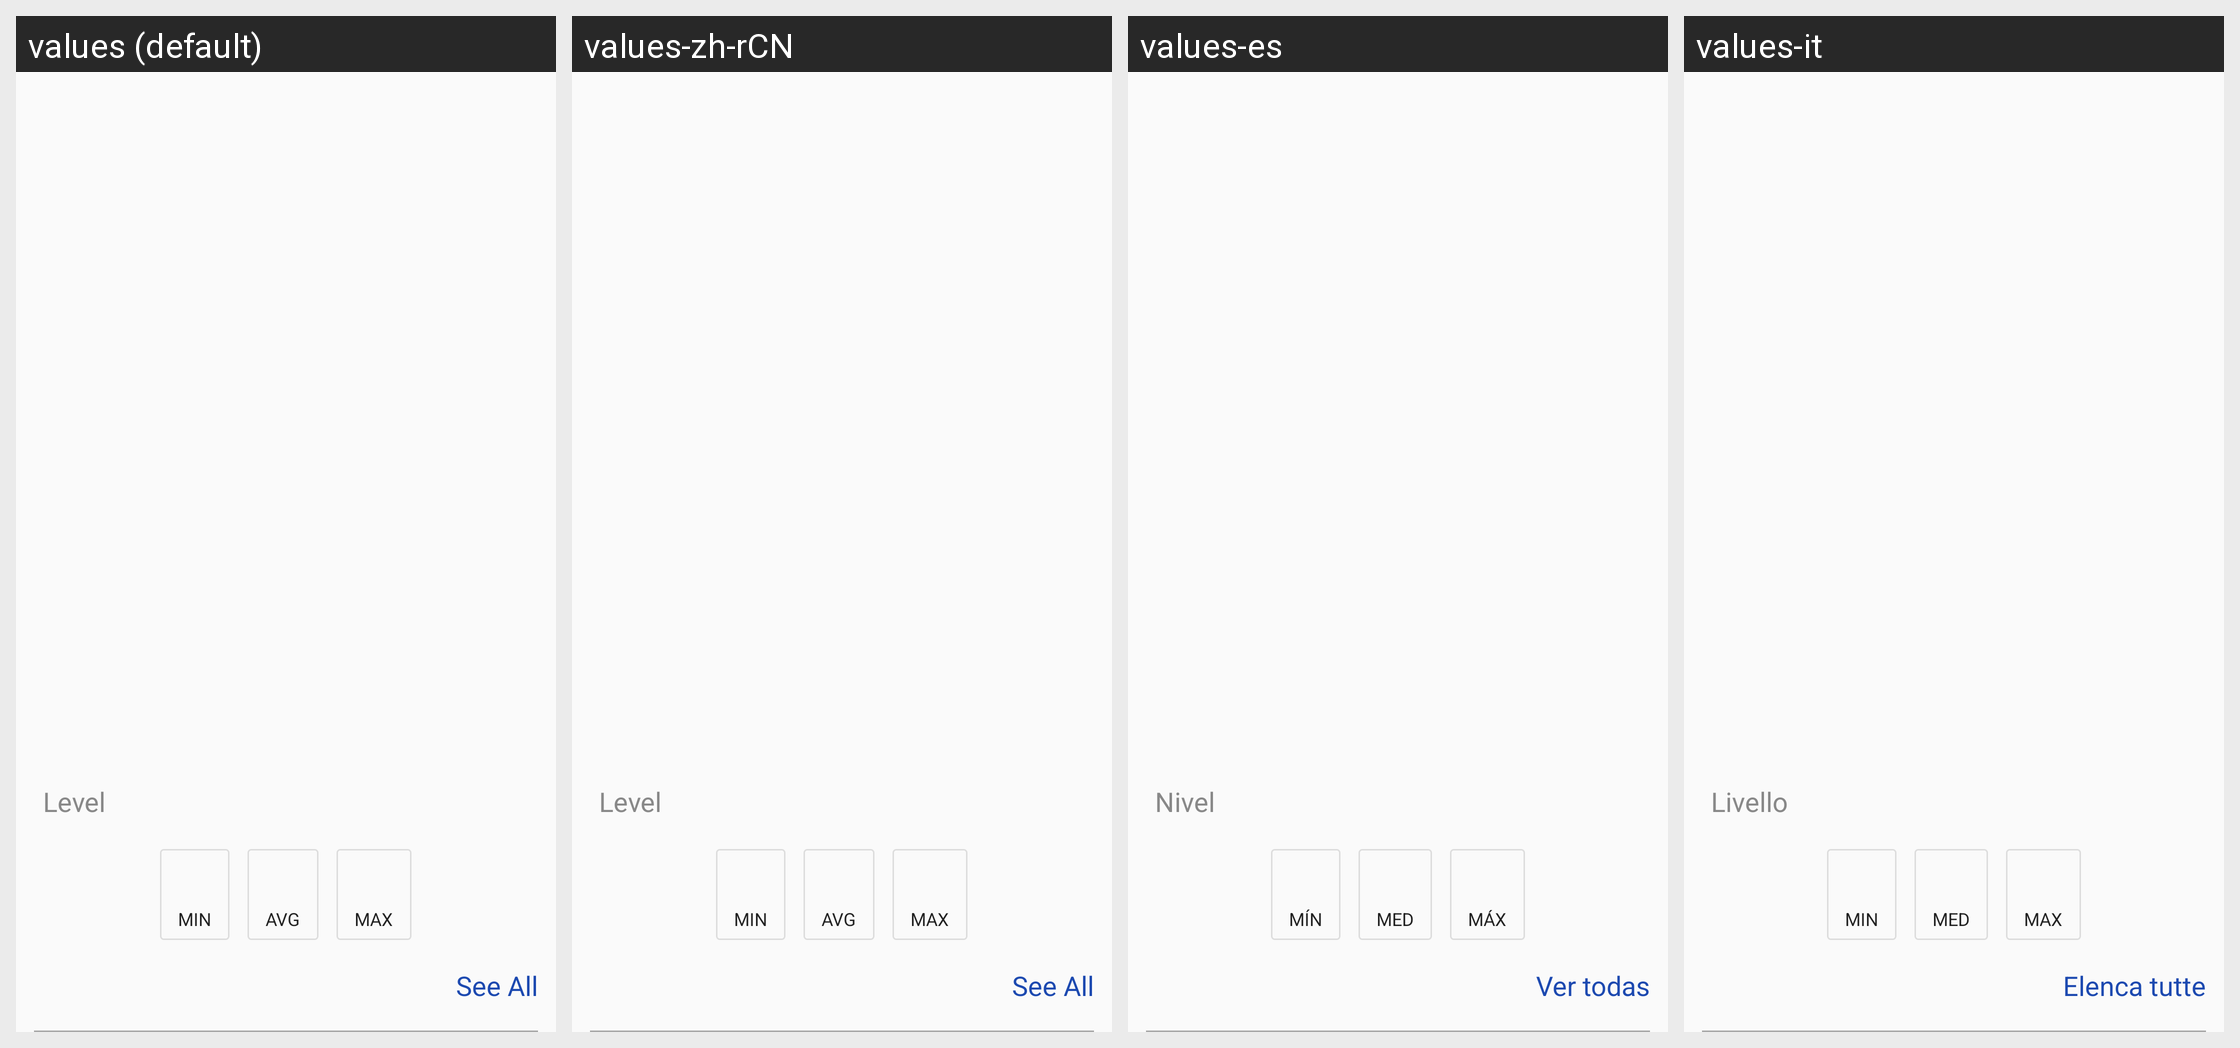

This grid shows one Android layout under several languages. Give, for every string resource on the screen, its name, the default text and each shown locale's text.
Android screen res/layout/fragment_ivresult.xml rendered under 4 locales, left to right: values (default), values-zh-rCN, values-es, values-it. Device: Nexus 5 (rendered at 1080×1920; each locale shown at half size, 540×960, under a caption strip naming it); theme AppTheme.
Other locales in the repository, not shown: values-cs, values-de, values-fr, values-ja, values-pt, values-pt-rPT, values-ru, values-zh-rHK, values-zh-rTW.
Strings drawn on this screen, with the default value and each locale's value (text and hints the layout hard-codes, and strings that could not be matched under every locale, appear in the picture but are not listed):

level
  values: Level
  values-zh-rCN: Level  [not translated; the default value is used]
  values-es: Nivel
  values-it: Livello

min
  values: MIN
  values-zh-rCN: MIN  [not translated; the default value is used]
  values-es: MÍN
  values-it: MIN  [not translated; the default value is used]

avg
  values: AVG
  values-zh-rCN: AVG  [not translated; the default value is used]
  values-es: MED
  values-it: MED

max
  values: MAX
  values-zh-rCN: MAX  [not translated; the default value is used]
  values-es: MÁX
  values-it: MAX  [not translated; the default value is used]

see_all
  values: See All
  values-zh-rCN: See All  [not translated; the default value is used]
  values-es: Ver todas
  values-it: Elenca tutte
